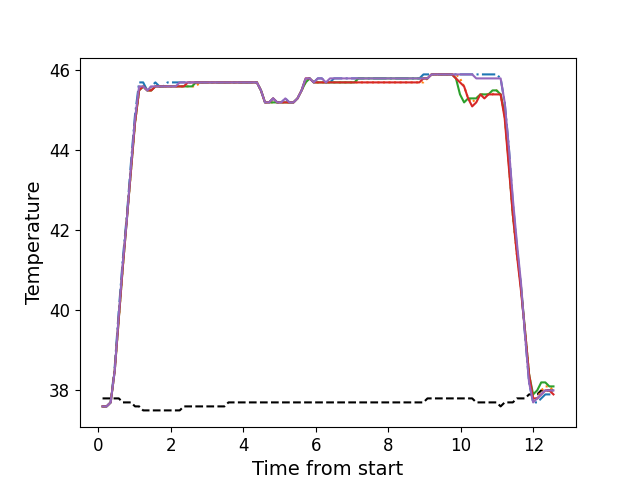

Data behind this chart, as committed beside it:
, times, neutral, z1, z2, z3, z4, z5
0, 0.1136, 37.8, 37.6, 37.6, 37.6, 37.6, 37.6
1, 0.2252, 37.8, 37.6, 37.6, 37.6, 37.6, 37.6
2, 0.3378, 37.8, 37.7, 37.7, 37.7, 37.7, 37.7
3, 0.4504, 37.8, 38.6, 38.5, 38.5, 38.5, 38.5
4, 0.562, 37.8, 40.0, 39.8, 39.8, 39.8, 39.9
5, 0.6737, 37.7, 41.3, 41.1, 41.1, 41.1, 41.2
6, 0.7863, 37.7, 42.4, 42.3, 42.3, 42.3, 42.3
7, 0.8979, 37.7, 43.7, 43.5, 43.5, 43.5, 43.6
8, 1.011, 37.6, 44.9, 44.7, 44.7, 44.7, 44.8
9, 1.122, 37.6, 45.7, 45.5, 45.5, 45.5, 45.6
10, 1.234, 37.5, 45.7, 45.6, 45.6, 45.6, 45.6
11, 1.346, 37.5, 45.5, 45.5, 45.5, 45.5, 45.5
12, 1.458, 37.5, 45.6, 45.5, 45.5, 45.5, 45.6
13, 1.571, 37.5, 45.7, 45.6, 45.6, 45.6, 45.6
14, 1.682, 37.5, 45.6, 45.6, 45.6, 45.6, 45.6
15, 1.794, 37.5, 45.6, 45.6, 45.6, 45.6, 45.6
16, 1.907, 37.5, 45.7, 45.6, 45.6, 45.6, 45.6
17, 2.018, 37.5, 45.7, 45.6, 45.6, 45.6, 45.6
18, 2.13, 37.5, 45.7, 45.6, 45.6, 45.6, 45.6
19, 2.243, 37.5, 45.7, 45.6, 45.6, 45.6, 45.7
20, 2.354, 37.6, 45.7, 45.6, 45.6, 45.6, 45.7
21, 2.468, 37.6, 45.7, 45.6, 45.6, 45.7, 45.7
22, 2.579, 37.6, 45.7, 45.6, 45.6, 45.7, 45.7
23, 2.691, 37.6, 45.7, 45.6, 45.7, 45.7, 45.7
24, 2.802, 37.6, 45.7, 45.7, 45.7, 45.7, 45.7
25, 2.915, 37.6, 45.7, 45.7, 45.7, 45.7, 45.7
26, 3.027, 37.6, 45.7, 45.7, 45.7, 45.7, 45.7
27, 3.139, 37.6, 45.7, 45.7, 45.7, 45.7, 45.7
28, 3.251, 37.6, 45.7, 45.7, 45.7, 45.7, 45.7
29, 3.363, 37.6, 45.7, 45.7, 45.7, 45.7, 45.7
30, 3.476, 37.6, 45.7, 45.7, 45.7, 45.7, 45.7
31, 3.587, 37.7, 45.7, 45.7, 45.7, 45.7, 45.7
32, 3.7, 37.7, 45.7, 45.7, 45.7, 45.7, 45.7
33, 3.811, 37.7, 45.7, 45.7, 45.7, 45.7, 45.7
34, 3.924, 37.7, 45.7, 45.7, 45.7, 45.7, 45.7
35, 4.036, 37.7, 45.7, 45.7, 45.7, 45.7, 45.7
36, 4.147, 37.7, 45.7, 45.7, 45.7, 45.7, 45.7
37, 4.26, 37.7, 45.7, 45.7, 45.7, 45.7, 45.7
38, 4.371, 37.7, 45.7, 45.7, 45.7, 45.7, 45.7
39, 4.484, 37.7, 45.5, 45.5, 45.5, 45.5, 45.5
40, 4.595, 37.7, 45.2, 45.2, 45.2, 45.2, 45.2
41, 4.708, 37.7, 45.2, 45.2, 45.2, 45.2, 45.2
42, 4.819, 37.7, 45.3, 45.2, 45.2, 45.3, 45.3
43, 4.932, 37.7, 45.2, 45.2, 45.2, 45.2, 45.2
44, 5.044, 37.7, 45.2, 45.2, 45.2, 45.2, 45.2
45, 5.156, 37.7, 45.3, 45.2, 45.2, 45.2, 45.3
46, 5.268, 37.7, 45.2, 45.2, 45.2, 45.2, 45.2
47, 5.381, 37.7, 45.2, 45.2, 45.2, 45.2, 45.2
48, 5.492, 37.7, 45.3, 45.3, 45.3, 45.3, 45.3
49, 5.605, 37.7, 45.5, 45.5, 45.5, 45.5, 45.5
50, 5.717, 37.7, 45.8, 45.7, 45.7, 45.8, 45.8
51, 5.828, 37.7, 45.8, 45.8, 45.8, 45.8, 45.8
52, 5.941, 37.7, 45.7, 45.7, 45.7, 45.7, 45.7
53, 6.052, 37.7, 45.8, 45.7, 45.7, 45.7, 45.8
54, 6.165, 37.7, 45.8, 45.7, 45.7, 45.7, 45.8
55, 6.276, 37.7, 45.7, 45.7, 45.7, 45.7, 45.7
56, 6.388, 37.7, 45.7, 45.7, 45.7, 45.7, 45.8
57, 6.5, 37.7, 45.8, 45.7, 45.7, 45.7, 45.8
58, 6.613, 37.7, 45.8, 45.7, 45.7, 45.7, 45.8
59, 6.724, 37.7, 45.8, 45.7, 45.7, 45.7, 45.8
... 52 more rows
